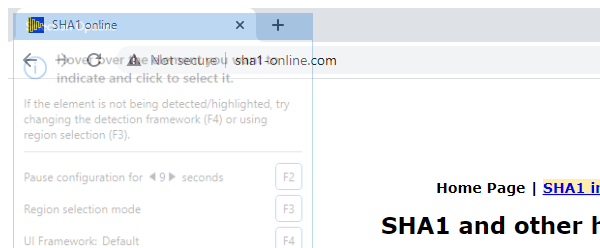
Task: Robotic Enterprise Framework- Calculate Client Security Hash
Workflow: SHA1_Close

Step 1: Attach Browser SHA1 online in window 'SHA1 online' (chrome.exe)
